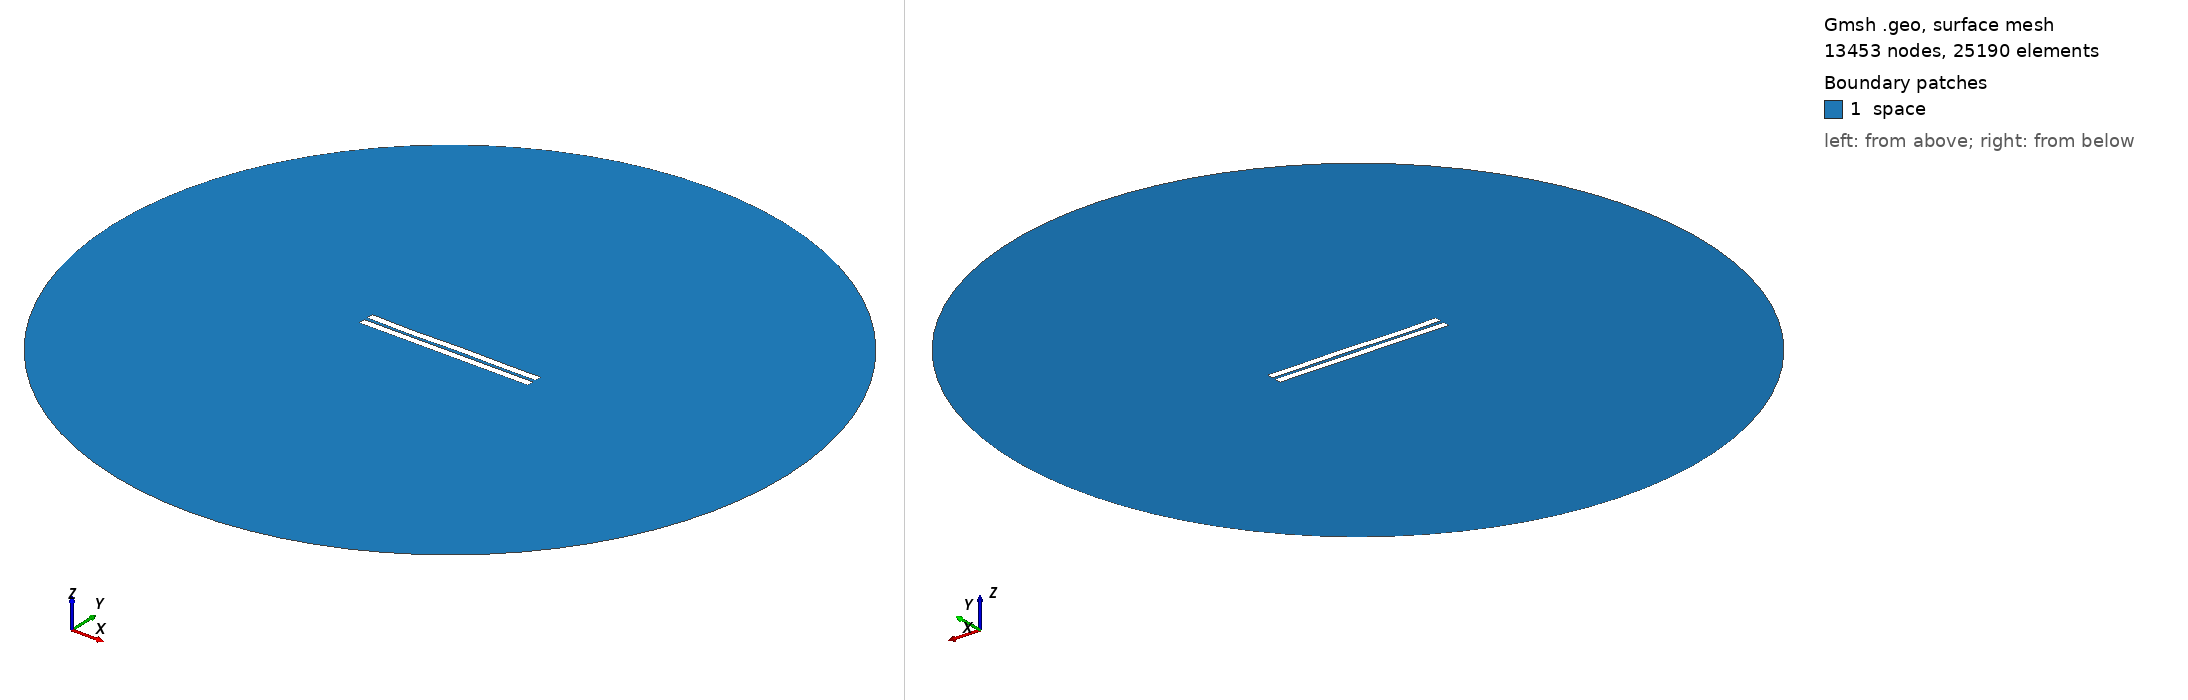

Gmsh geometry script, surface-meshed: 13453 nodes, 25190 surface elements. Boundary patches (legend numbers): 1 space. Left view from above one corner, right view from below the opposite corner. Legend entries are the model's physical surfaces. The drawing asked Gmsh for element sizes between 1% and 20% of the model's largest extent; the script's own settings can give other sizes.

=== 1901.geo (drawn) ===
//---------------------------------------
// Geometry kernel
//---------------------------------------

SetFactory("OpenCASCADE");



//---------------------------------------
// Parameters of the geometry
//---------------------------------------

// Overetch of the upper plate
overetch = 0.0;

// Distance between the plates
distance = 2.25;

// Discretization over the x axis (for the deformation)
nx = 50; 

// Length of the plate
L = 100 - overetch; 

// Number of modes
n = 4; 

// 1st mode coefficient
coeff(1) = -0.15;
beta(1) = 0.596864 * 3.1415926535 / L;

// 2nd mode coefficient
coeff(2) = -0.075;
beta(2) = 1.49418 * 3.1415926535 / L;

// 3rd mode coefficient
coeff(3) = -0.15;
beta(3) = 2.50025 * 3.1415926535 / L;

// 4th mode coefficient
coeff(4) = -0.15;
beta(4) = 3.49999 * 3.1415926535 / L;



//---------------------------------------
// Upper plate (deformed rectangle)
//---------------------------------------

// Coordiantes of the upper plate
xmin = -50;
xmax = 50 - overetch;

// Height of the upper plate
yheight = 4 - 2 * overetch;

// Indexes of the points
UpperID[] = {};
LowerID[] = {};
LeftID[] = {};
RightID[] = {};

// Point index
p = 1;

// Horizontal edges
For i In {1:nx}
    x = xmin + (i-1)*(xmax - xmin)/(nx-1);

    y_bottom = distance / 2 + overetch;
    For j In {1:n}
        C = (Cosh(beta(j)*L) + Cos(beta(j)*L)) / (Sinh(beta(j)*L) + Sin(beta(j)*L));
        y_bottom  = y_bottom + coeff(j) * (Cosh(beta(j)*(x+50)) - Cos(beta(j)*(x+50)) - C * (Sinh(beta(j)*(x+50)) - Sin(beta(j)*(x+50))));
    EndFor

    y_top = y_bottom + yheight;

    Point(p) = {x, y_top, 0, 1.0};
    UpperID[i] = p;
    p = p + 1;

    Point(p) = {x, y_bottom, 0, 1.0};
    LowerID[i] = p;
    p = p + 1;
EndFor

// Create point lists
UpperPts[] = {}; LowerPts[] = {};
For i In {1:nx}
  UpperPts[] += {UpperID[i]};
  LowerPts[] += {LowerID[i]};
EndFor

// Build splines
Spline(1) = {UpperPts[]};
Spline(2) = {LowerPts[]};
Line(3) = {LowerPts[nx-1], UpperPts[nx-1]};
Line(4) = {LowerPts[0], UpperPts[0]};

// Build the plane surface
Curve Loop(1) = {2, 3, -1, -4};
Plane Surface(1) = {1};



//---------------------------------------
// Lower plate (rectangle)
//---------------------------------------

// Vertices
Point(1001) = {-50, -1, 0, 1.0};
Point(1002) = { 50, -1, 0, 1.0};
Point(1003) = { 50,  -5, 0, 1.0};
Point(1004) = {-50,  -5, 0, 1.0};

// Edges
Line(5) = {1001, 1002};
Line(6) = {1002, 1003};
Line(7) = {1003, 1004};
Line(8) = {1004, 1001};

// Plane surface
Line Loop(2) = {5, 6, 7, 8};
Plane Surface(2) = {2}; 



//---------------------------------------
// Outer (fictious) boundary
//---------------------------------------

// Points
Point(1005) = {0, 0, 0};       // Center
Point(1006) = {200, 0, 0};     // Start point
Point(1007) = {0, 200, 0};     // 90 degrees
Point(1008) = {-200, 0, 0};    // 180 degrees
Point(1009) = {0, -200, 0};    // 270 degrees

// Circle arcs (each needs start, center, end)
Circle(9) = {1006, 1005, 1007};
Circle(10) = {1007, 1005, 1008};
Circle(11) = {1008, 1005, 1009};
Circle(12) = {1009, 1005, 1006};

// Plane surface for the entire domain
Curve Loop(3) = {9, 10, 11, 12};
Surface(3) = {3};

// Subtract the plates from the whole domain to obtain the actual domain where we want to solve the equations
BooleanDifference{ Surface{3}; Delete; }{ Surface{1}; Surface{2}; Delete; }




//---------------------------------------
// Transfinite Lines/Curves
//---------------------------------------

// Set the number of points on the boundaries
r = 7;

// Plates
Transfinite Curve {1, 2} = 50*r Using Progression 1;
Transfinite Curve {3, 4} = 2*r Using Progression 1;
Transfinite Line {5, 7} = 50*r Using Progression 1;
Transfinite Line {6, 8} = 2*r Using Progression 1;

// Outer boundary
Transfinite Line {9, 10, 11, 12} = 20 Using Progression 1;



//---------------------------------------
// Physical groups
//---------------------------------------                

// Physical curves (boundaries)
Physical Line("force_segment", 10) = {2};
Physical Line("upper_plate", 11) = {1, 3, 4};
Physical Line("lower_plate", 12) = {5, 6, 7, 8};
Physical Line("boundary", 20) = {9, 10, 11, 12};

// Physical Surfaces
Physical Surface("space", 30) = {3};



//---------------------------------------
// 6. Generate the Mesh
//---------------------------------------

// 2D mesh generation
Mesh 2;
